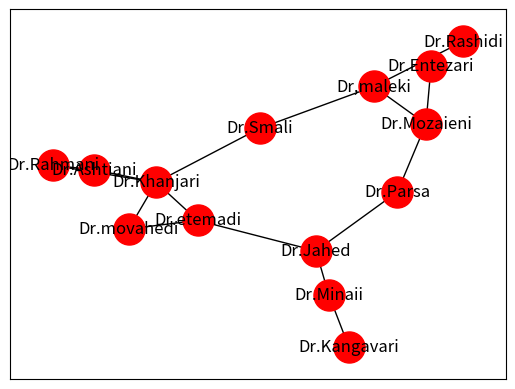
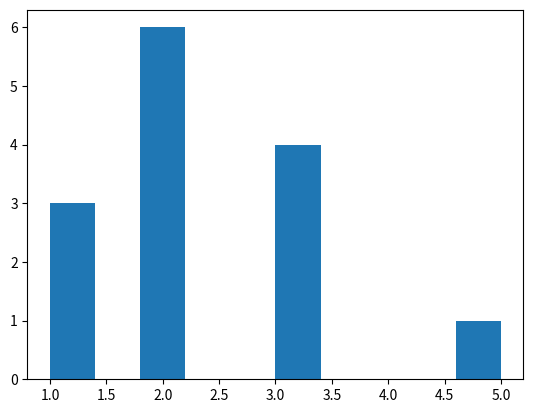

The script that saved these images, in order:
import networkx as nx
import networkx
import matplotlib.pyplot as plt
import pylab as plt

G = nx.Graph()
G.add_edges_from([('Dr.Rahmani', 'Dr.Khanjari',{'weight': 100}), ('Dr.Rahmani', 'Dr.Ashtiani',{'weight': 200}), ('Dr.Ashtiani', 'Dr.Khanjari',{'weight': 300}), ('Dr.etemadi', 'Dr.Khanjari',{'weight': 300}), ('Dr.Parsa', 'Dr.Mozaieni',{'weight': 100}),
                 ('Dr.Parsa', 'Dr.Jahed',{'weight': 100}), ('Dr.Rahmani', 'Dr.Ashtiani',{'weight': 400}), ('Dr.etemadi', 'Dr.Jahed'  ,{'weight': 100}), ('Dr.movahedi', 'Dr.etemadi',{'weight': 200}), ('Dr.Khanjari', 'Dr.movahedi',{'weight': 100}) ,('Dr.Jahed', 'Dr.Minaii',{'weight': 300}) ,('Dr.Mozaieni', 'Dr,maleki',{'weight': 100}),('Dr.Minaii', 'Dr.Kangavari',{'weight': 100}),('Dr.Mozaieni', 'Dr.Entezari',{'weight': 100}) ,('Dr,maleki', 'Dr.Rashidi',{'weight': 100}),('Dr,maleki', 'Dr.Smali',{'weight': 100}) ,('Dr.Khanjari', 'Dr.Smali',{'weight': 100})])

plt.figure() 
plt.grid(True)

plt.legend(['In-degree', 'Out-degree'])
plt.xlabel('Degree')
plt.ylabel('Number of nodes')
plt.title('network of places in Cambridge')
plt.xlim([0, 2*10**2])
plt.close()

pos = nx.spring_layout(G)

nx.draw_networkx_nodes(G, pos, node_size=500, node_color='red')
nx.draw_networkx_edges(G, pos, edgelist=G.edges(), edge_color='black')
nx.draw_networkx_labels(G, pos)
plt.show()


def plot_degree_dist(G):
    degrees = [G.degree(n) for n in G.nodes()]
    plt.hist(degrees)
    plt.show()


plot_degree_dist(G)


print("--------------------------------------------------------------------------------------------------------------")
print("2.View Of network IUST Professor")
print("--------------------------------------------------------------------------------------------------------------")
print(G)
print('1.Number of nodes', len(G.nodes))
print('2.Number of edges', len(G.edges))
print('3.Average degree', sum(dict(G.degree).values()) / len(G.nodes))
print('Density of graph', ((len(G.edges) / (len(G.nodes) * (len(G.nodes) - 1)))))
print('Clustering coefficient 1', nx.clustering(G))
print('Clustering coefficient 2', list(nx.triangles(G, (0, 1)).values()))
print('Diametr',  max([max(j.values())
      for (i, j) in nx.shortest_path_length(G)]))
print('Avrage shortest path', (nx.average_shortest_path_length(G)))
print('Assortativity (Degree Correlation) ',
      nx.degree_assortativity_coefficient(G))
print('Find top 5 nodes based on 3 different centrality measures ',
      nx.degree_centrality(G))
print('Network Centralization', nx.eigenvector_centrality(G))
print("--------------------------------------------------------------------------------------------------------------")
print("--------------------------------------------------------------------------------------------------------------")
